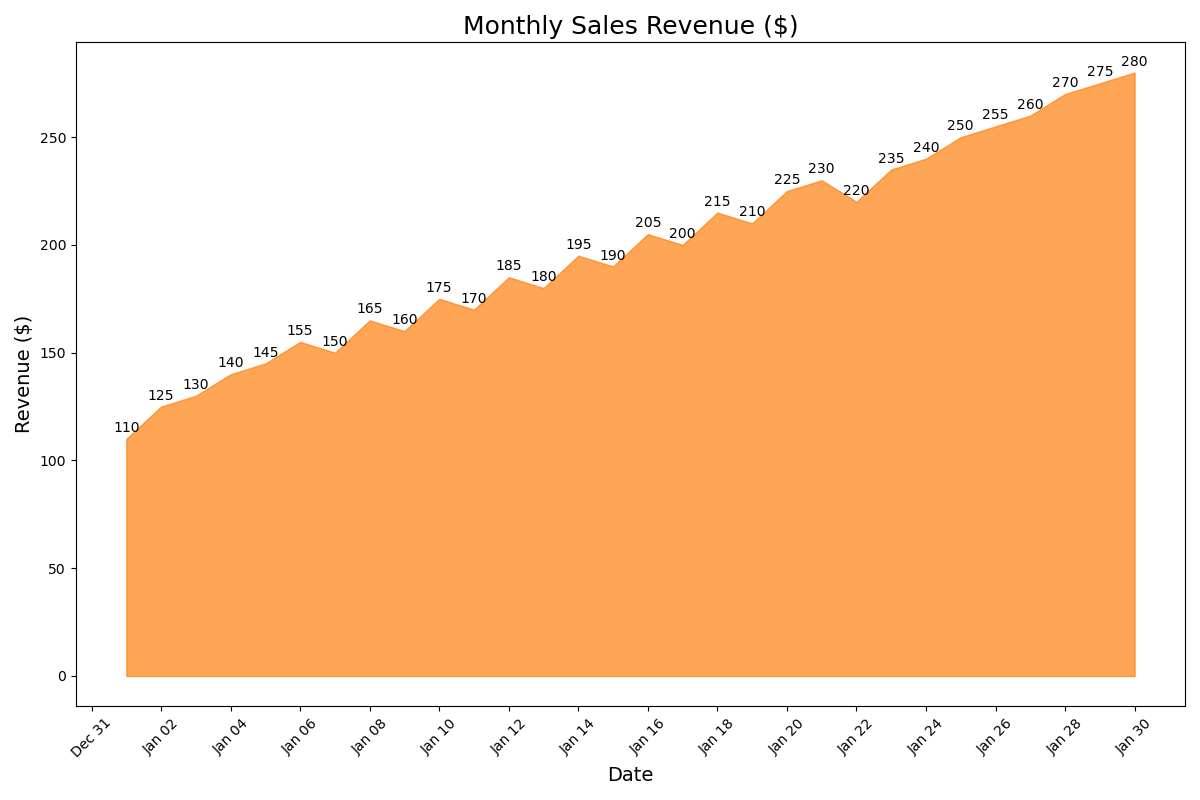

Values plotted in this chart, from the file beside it:
Date, Value
2023-01-01, 110
2023-01-02, 125
2023-01-03, 130
2023-01-04, 140
2023-01-05, 145
2023-01-06, 155
2023-01-07, 150
2023-01-08, 165
2023-01-09, 160
2023-01-10, 175
2023-01-11, 170
2023-01-12, 185
2023-01-13, 180
2023-01-14, 195
2023-01-15, 190
2023-01-16, 205
2023-01-17, 200
2023-01-18, 215
2023-01-19, 210
2023-01-20, 225
2023-01-21, 230
2023-01-22, 220
2023-01-23, 235
2023-01-24, 240
2023-01-25, 250
2023-01-26, 255
2023-01-27, 260
2023-01-28, 270
2023-01-29, 275
2023-01-30, 280
